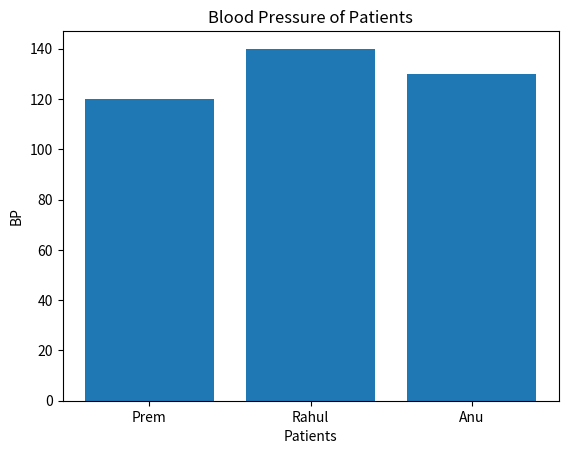
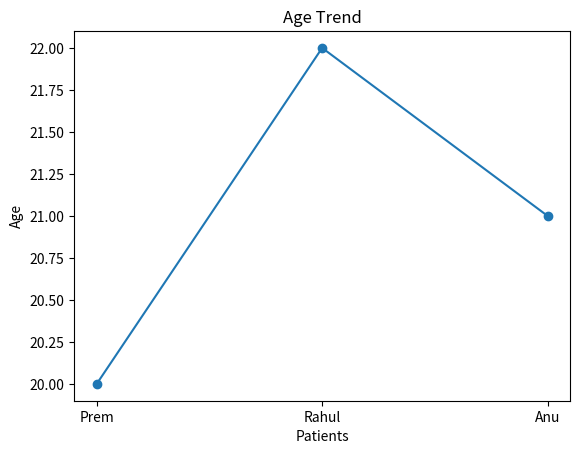
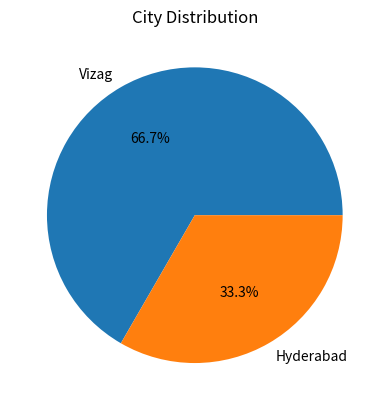

Source code (Python) for these figures, in order:
import matplotlib.pyplot as plt

# Sample data
names = ["Prem", "Rahul", "Anu"]
bp = [120, 140, 130]
ages = [20, 22, 21]

# Bar Chart (BP)
plt.figure()
plt.bar(names, bp)
plt.title("Blood Pressure of Patients")
plt.xlabel("Patients")
plt.ylabel("BP")
plt.show()

# Line Chart (Age)
plt.figure()
plt.plot(names, ages, marker='o')
plt.title("Age Trend")
plt.xlabel("Patients")
plt.ylabel("Age")
plt.show()

# Pie Chart (City Distribution)
cities = ["Vizag", "Hyderabad"]
count = [2, 1]

plt.figure()
plt.pie(count, labels=cities, autopct='%1.1f%%')
plt.title("City Distribution")
plt.show()
